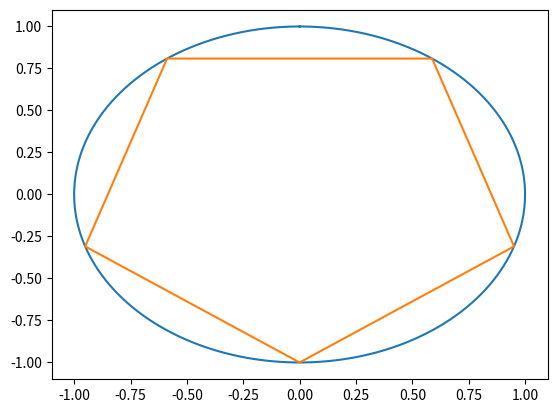

Recreate this plot in Python.
import numpy as np
import matplotlib.pyplot as plt

def print_circle(ax, r):
    phi = np.linspace(0,2*np.pi, 10000)
    x = np.sin(phi)*r
    y = np.cos(phi)*r
    ax.plot(x,y)

def print_polygon(ax, n,r, phi0 = -np.pi/2):
    phi = np.linspace(0,2*np.pi,n+1) + phi0
    x = np.cos(phi)*r
    y = np.sin(phi)*r
    ax.plot(x,y)


print("hello world")
fig, ax = plt.subplots()
print_circle(ax, 1)
print_polygon(ax, 5, 1)
plt.show()

